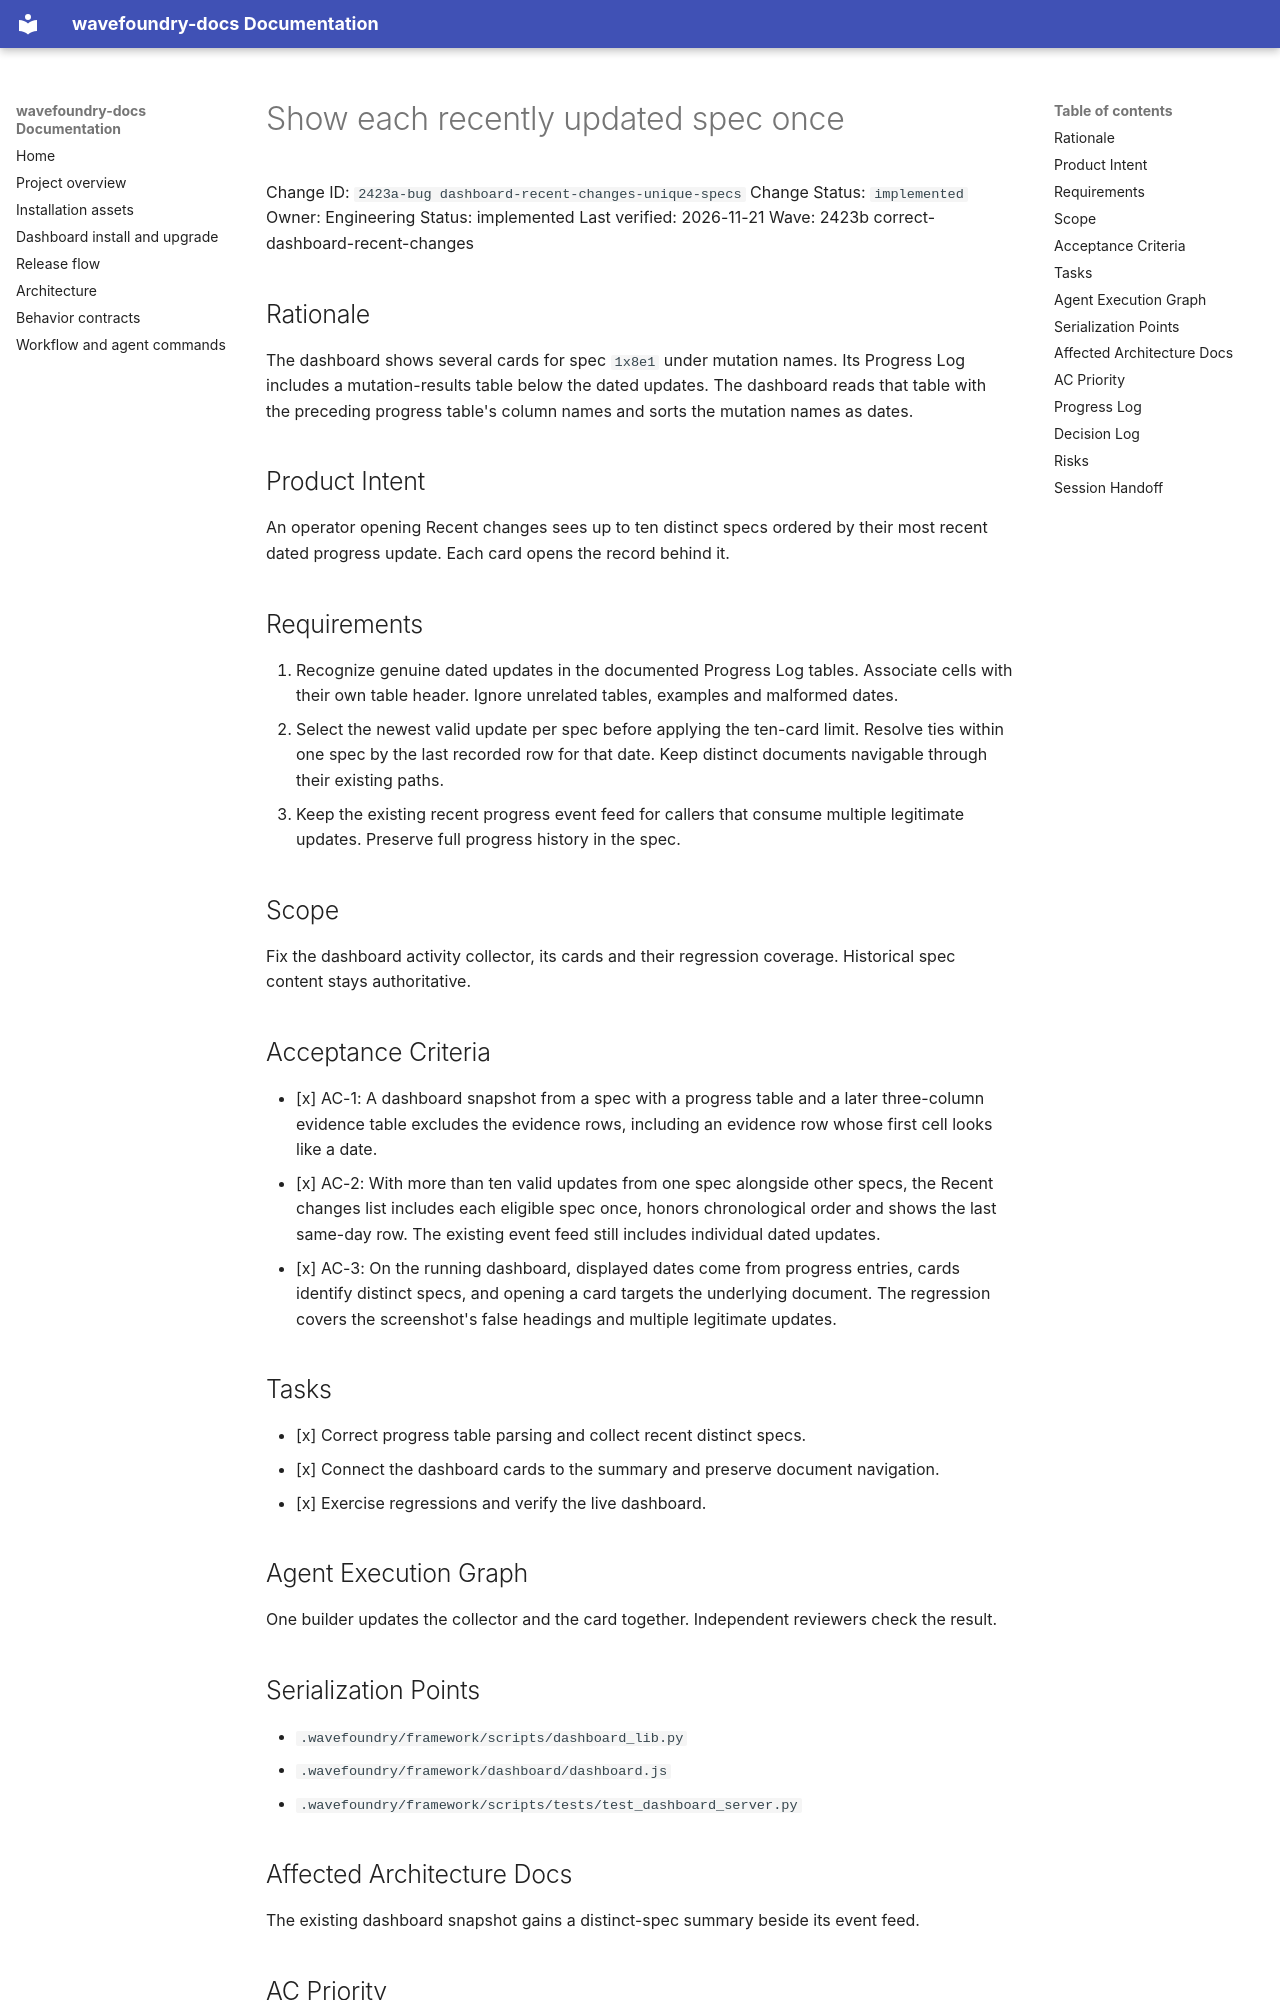

repository: coryhacking/wavefoundry · page: waves/2423b correct-dashboard-recent-changes/2423a-bug dashboard-recent-changes-unique-specs/index.html · generator: mkdocs

# Show each recently updated spec once

Change ID: `2423a-bug dashboard-recent-changes-unique-specs`
Change Status: `implemented`
Owner: Engineering
Status: implemented
Last verified: 2026-11-21
Wave: 2423b correct-dashboard-recent-changes

## Rationale

The dashboard shows several cards for spec `1x8e1` under mutation names. Its Progress Log includes a mutation-results table below the dated updates. The dashboard reads that table with the preceding progress table's column names and sorts the mutation names as dates.

## Product Intent

An operator opening Recent changes sees up to ten distinct specs ordered by their most recent dated progress update. Each card opens the record behind it.

## Requirements

1. Recognize genuine dated updates in the documented Progress Log tables. Associate cells with their own table header. Ignore unrelated tables, examples and malformed dates.
2. Select the newest valid update per spec before applying the ten-card limit. Resolve ties within one spec by the last recorded row for that date. Keep distinct documents navigable through their existing paths.
3. Keep the existing recent progress event feed for callers that consume multiple legitimate updates. Preserve full progress history in the spec.

## Scope

Fix the dashboard activity collector, its cards and their regression coverage. Historical spec content stays authoritative.

## Acceptance Criteria

- [x] AC-1: A dashboard snapshot from a spec with a progress table and a later three-column evidence table excludes the evidence rows, including an evidence row whose first cell looks like a date.
- [x] AC-2: With more than ten valid updates from one spec alongside other specs, the Recent changes list includes each eligible spec once, honors chronological order and shows the last same-day row. The existing event feed still includes individual dated updates.
- [x] AC-3: On the running dashboard, displayed dates come from progress entries, cards identify distinct specs, and opening a card targets the underlying document. The regression covers the screenshot's false headings and multiple legitimate updates.

## Tasks

- [x] Correct progress table parsing and collect recent distinct specs.
- [x] Connect the dashboard cards to the summary and preserve document navigation.
- [x] Exercise regressions and verify the live dashboard.

## Agent Execution Graph

One builder updates the collector and the card together. Independent reviewers check the result.

## Serialization Points

- `.wavefoundry/framework/scripts/dashboard_lib.py`
- `.wavefoundry/framework/dashboard/dashboard.js`
- `.wavefoundry/framework/scripts/tests/test_dashboard_server.py`

## Affected Architecture Docs

The existing dashboard snapshot gains a distinct-spec summary beside its event feed.
